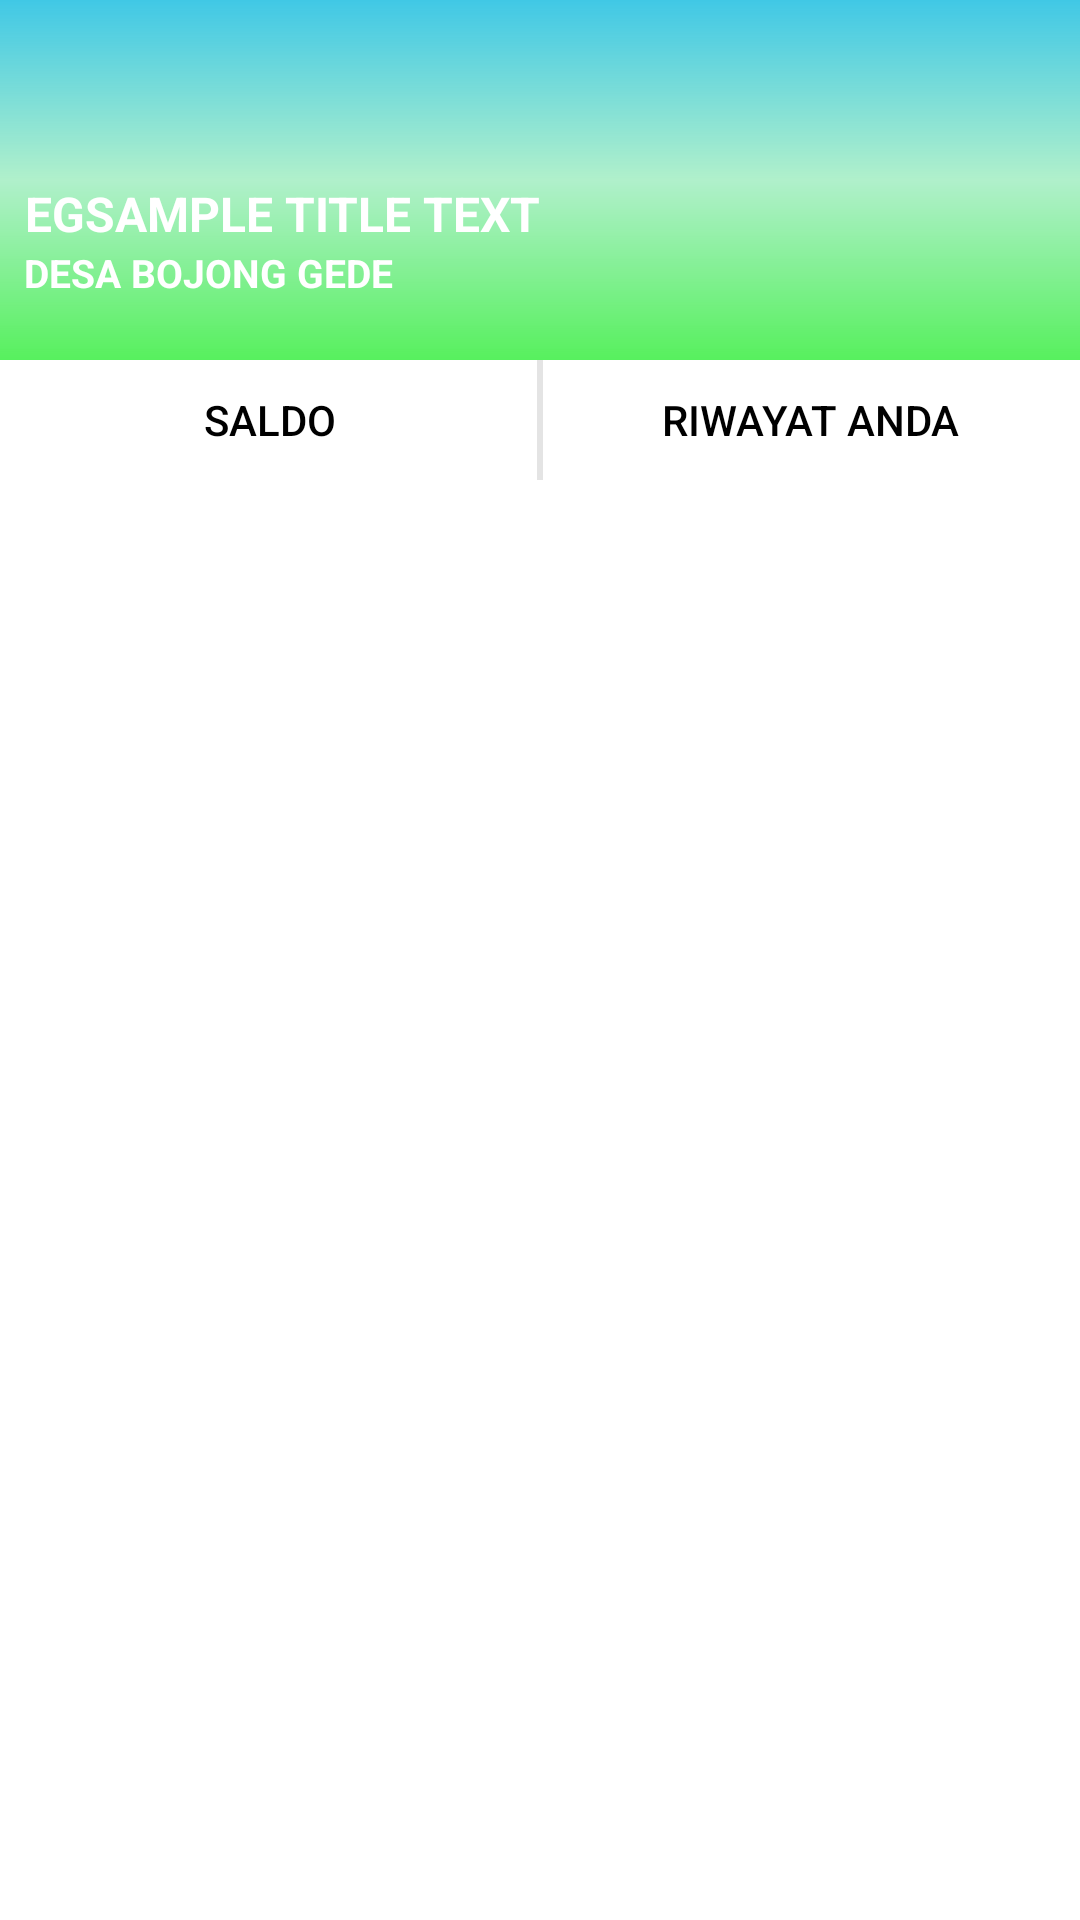

Here is an Android app screen rendered from its layout file. Give the layout XML and the strings, colors and styles it references.
<!-- AndroidManifest.xml: application theme Base.Theme.Saber -->
<!-- res/layout/top_nav_bar_with_profile.xml -->
<?xml version="1.0" encoding="utf-8"?>
<LinearLayout xmlns:android="http://schemas.android.com/apk/res/android"
    android:orientation="vertical"
    android:layout_width="match_parent"
    android:layout_height="wrap_content">

    <FrameLayout
        android:background="@drawable/gradient_3_color_bg_top_global_deco"
        android:layout_width="match_parent"
        android:layout_height="120dp">

        <FrameLayout
            android:layout_marginStart="8dp"
            android:layout_marginEnd="8dp"
            android:layout_marginBottom="15dp"
            android:layout_gravity="center|bottom"
            android:layout_width="match_parent"
            android:layout_height="wrap_content">

            <LinearLayout
                android:layout_gravity="center|start"
                android:orientation="vertical"
                android:layout_width="wrap_content"
                android:layout_height="wrap_content">

                <TextView
                    android:text="EGSAMPLE TITLE TEXT"
                    style="@style/huge_tittle_text"
                    android:id="@+id/userNameTitle"
                    android:layout_width="wrap_content"
                    android:layout_height="wrap_content"/>

                <TextView
                    style="@style/huge_tittle_text_s2"
                    android:id="@+id/userLocationTitle"
                    android:text="DESA BOJONG GEDE"
                    android:layout_width="wrap_content"
                    android:layout_height="wrap_content"/>

            </LinearLayout>

            <ImageView
                android:layout_gravity="end|center"
                android:id="@+id/imageProfile"
                android:layout_width="50dp"
                android:layout_height="50dp"/>

        </FrameLayout>

    </FrameLayout>

    <LinearLayout
        android:orientation="horizontal"
        android:layout_width="match_parent"
        android:layout_height="40dp">

        <android.widget.Button
            android:background="@drawable/white_rs_btn"
            style="@style/button_top_split"
            android:text="@string/balance_title"/>

        <android.widget.Button
            android:background="@drawable/white_ls_btn"
            android:text="@string/history_title"
            style="@style/button_top_split"/>

    </LinearLayout>


</LinearLayout>
<!-- resources referenced by this layout -->
<resources>
  <!-- drawable gradient_3_color_bg_top_global_deco (drawable) -->
  <?xml version="1.0" encoding="utf-8"?>
  <shape xmlns:android="http://schemas.android.com/apk/res/android">
      <gradient
          android:angle="90"
          android:startColor="#B715EA1E"
          android:centerColor="#591DD46A"
          android:endColor="#D71DBEE1"/>
  
  </shape>
  <!-- drawable white_ls_btn (drawable) -->
  <?xml version="1.0" encoding="utf-8"?>
  <layer-list xmlns:android="http://schemas.android.com/apk/res/android">
      <item>
          <shape>
              <solid android:color="#E4E4E4"/>
          </shape>
      </item>
      <item android:left="1dp">
          <shape>
              <solid android:color="@color/white"/>
          </shape>
      </item>
  </layer-list>
  <!-- drawable white_rs_btn (drawable) -->
  <?xml version="1.0" encoding="utf-8"?>
  <layer-list xmlns:android="http://schemas.android.com/apk/res/android">
      <item>
          <shape>
              <solid android:color="#E4E4E4"/>
          </shape>
      </item>
      <item android:right="1dp">
          <shape>
              <solid android:color="@color/white"/>
          </shape>
      </item>
  </layer-list>
  <string name="balance_title">Saldo</string>
  <string name="history_title">Riwayat Anda</string>
  <style name="button_top_split">
          <item name="android:textColor">@color/black</item>
          <item name="minTouchTargetSize">50dp</item>
          <item name="android:textAlignment">center</item>
          <item name="android:layout_weight">1</item>
          <item name="android:layout_width">0dp</item>
          <item name="android:layout_height">match_parent</item>
      </style>
  <style name="huge_tittle_text" parent="TextAppearance.AppCompat">
          <item name="android:textSize">16sp</item>
          <item name="android:textColor">@color/white</item>
          <item name="android:textAlignment">center</item>
          <item name="android:textStyle">bold</item>
      </style>
  <style name="huge_tittle_text_s2" parent="TextAppearance.AppCompat">
          <item name="android:textSize">13sp</item>
          <item name="android:textColor">@color/white</item>
          <item name="android:textAlignment">center</item>
          <item name="android:textStyle">bold</item>
      </style>
  <style name="Base.Theme.Saber" parent="Theme.MaterialComponents.Light.NoActionBar">
          <item name="android:windowFullscreen">true</item>
          <item name="colorPrimary">@color/green</item>
          <item name="android:spinnerItemStyle">@style/spinnerStyle</item>
          <item name="android:spinnerDropDownItemStyle">@style/spinnerItemStyle</item>
          <item name="android:textColor">@color/calmBlack</item>
      </style>
  <color name="white">#FFFFFFFF</color>
  <color name="black">#FF000000</color>
  <color name="green">#15EA1E</color>
  <style name="spinnerStyle">
          <item name="android:padding">0dp</item>
          <item name="android:textSize">14sp</item>
          <item name="android:textColor">@color/grey2</item>
      </style>
  <style name="spinnerItemStyle">
          <item name="android:background">@color/white</item>
          <item name="android:padding">1dp</item>
          <item name="android:textSize">14sp</item>
          <item name="android:textColor">@color/black</item>
      </style>
  <color name="calmBlack">#222222</color>
  <color name="grey2">#7B7B7B</color>
</resources>
